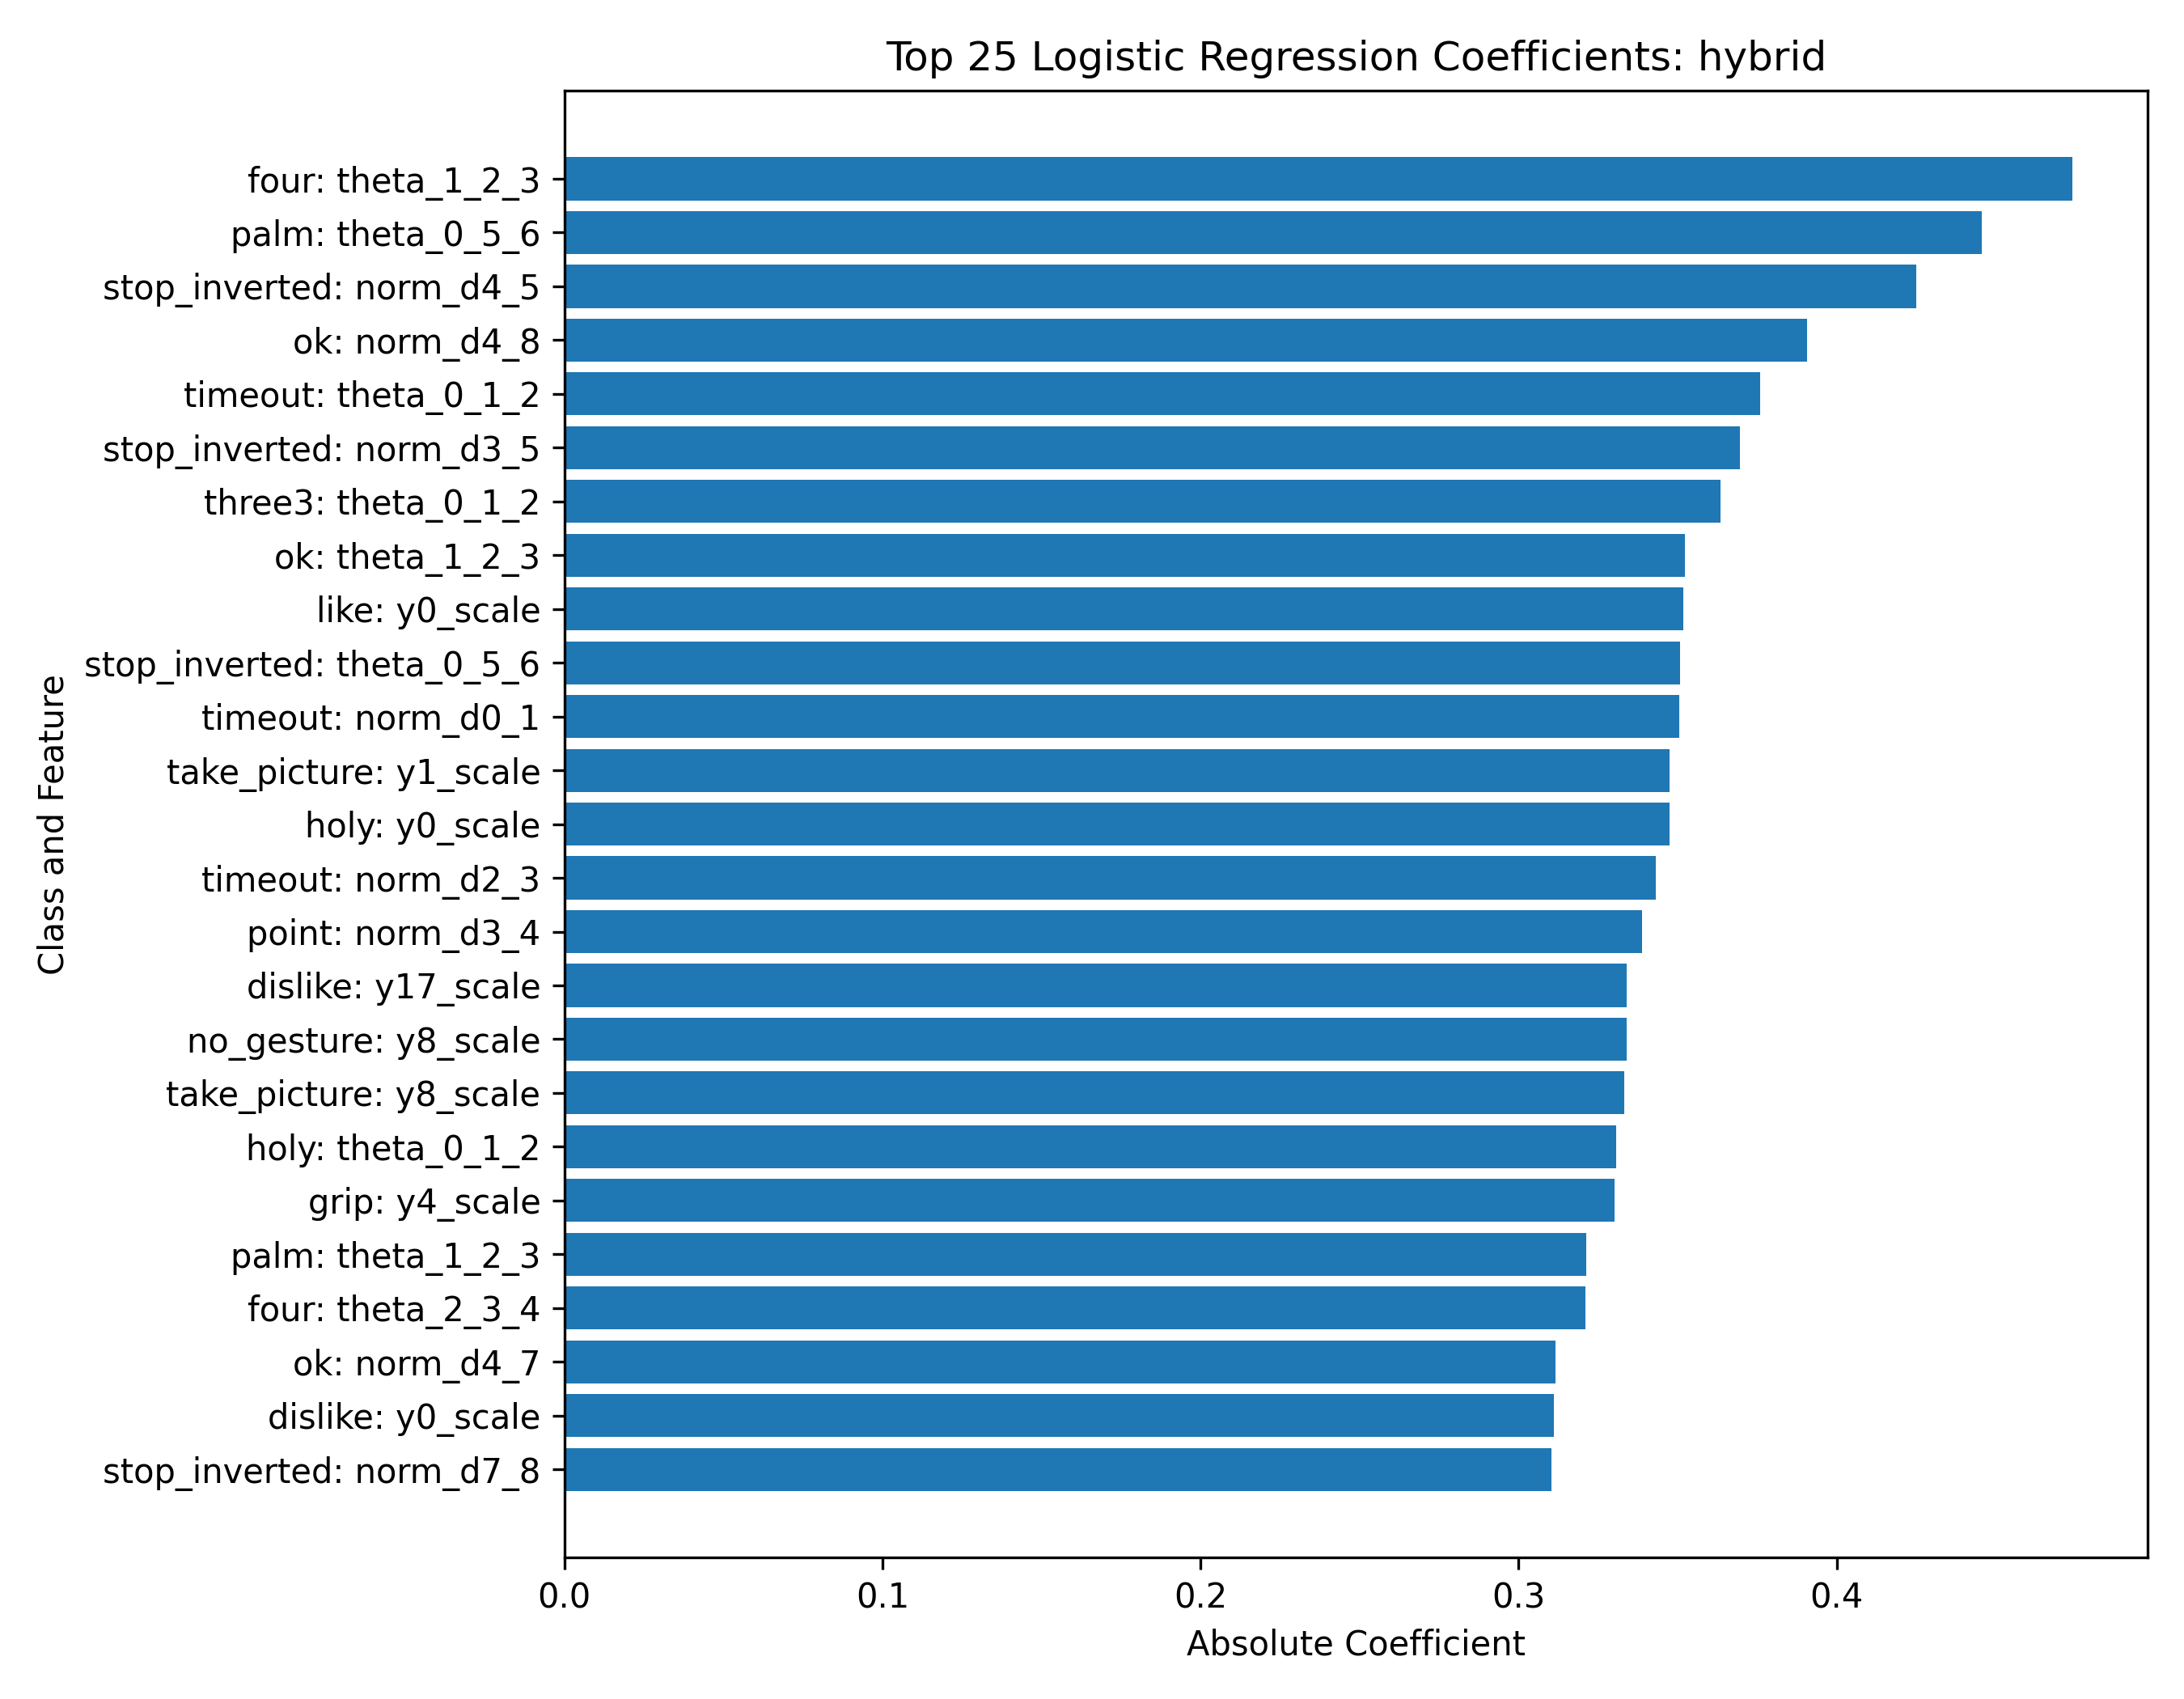

Data behind this chart, as committed beside it:
class, feature, coefficient, abs_coefficient
four, theta_1_2_3, -0.474, 0.474
palm, theta_0_5_6, 0.4455, 0.4455
stop_inverted, norm_d4_5, -0.4249, 0.4249
ok, norm_d4_8, -0.3905, 0.3905
timeout, theta_0_1_2, -0.3758, 0.3758
stop_inverted, norm_d3_5, -0.3697, 0.3697
three3, theta_0_1_2, -0.3635, 0.3635
ok, theta_1_2_3, 0.3522, 0.3522
like, y0_scale, 0.3518, 0.3518
stop_inverted, theta_0_5_6, -0.3507, 0.3507
timeout, norm_d0_1, 0.3506, 0.3506
take_picture, y1_scale, -0.3474, 0.3474
holy, y0_scale, 0.3474, 0.3474
timeout, norm_d2_3, -0.3431, 0.3431
point, norm_d3_4, 0.3387, 0.3387
dislike, y17_scale, -0.3341, 0.3341
no_gesture, y8_scale, -0.3339, 0.3339
take_picture, y8_scale, 0.3332, 0.3332
holy, theta_0_1_2, 0.3308, 0.3308
grip, y4_scale, -0.3302, 0.3302
palm, theta_1_2_3, 0.3212, 0.3212
four, theta_2_3_4, -0.3209, 0.3209
ok, norm_d4_7, -0.3115, 0.3115
dislike, y0_scale, -0.311, 0.311
stop_inverted, norm_d7_8, -0.3102, 0.3102
